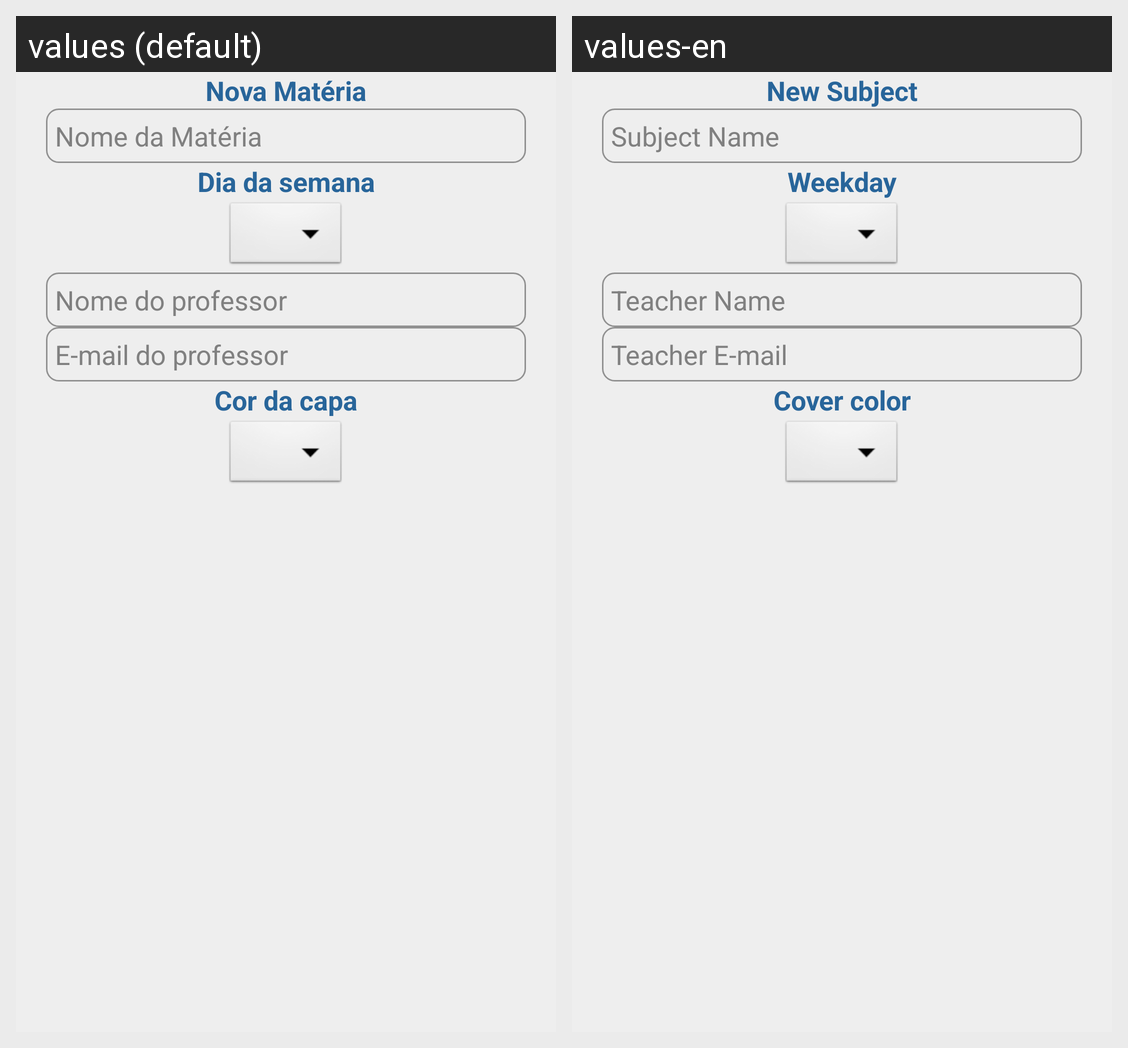

Translations of the strings shown on this Android screen, per locale in the grid:
Android screen res/layout/activity_adicionar_materia.xml rendered under 2 locales, left to right: values (default), values-en. Device: Nexus 5 (rendered at 1080×1920; each locale shown at half size, 540×960, under a caption strip naming it); theme AppTheme.
Strings drawn on this screen, with the default value and each locale's value (text and hints the layout hard-codes, and strings that could not be matched under every locale, appear in the picture but are not listed):

nova_materia
  values: Nova Matéria
  values-en: New Subject

hint_nome_materia
  values: Nome da Matéria
  values-en: Subject Name

dia_semana
  values: Dia da semana
  values-en: Weekday

hint_nome_professor
  values: Nome do professor
  values-en: Teacher Name

hint_email_professor
  values: E-mail do professor
  values-en: Teacher E-mail

text_cor_capa
  values: Cor da capa
  values-en: Cover color
